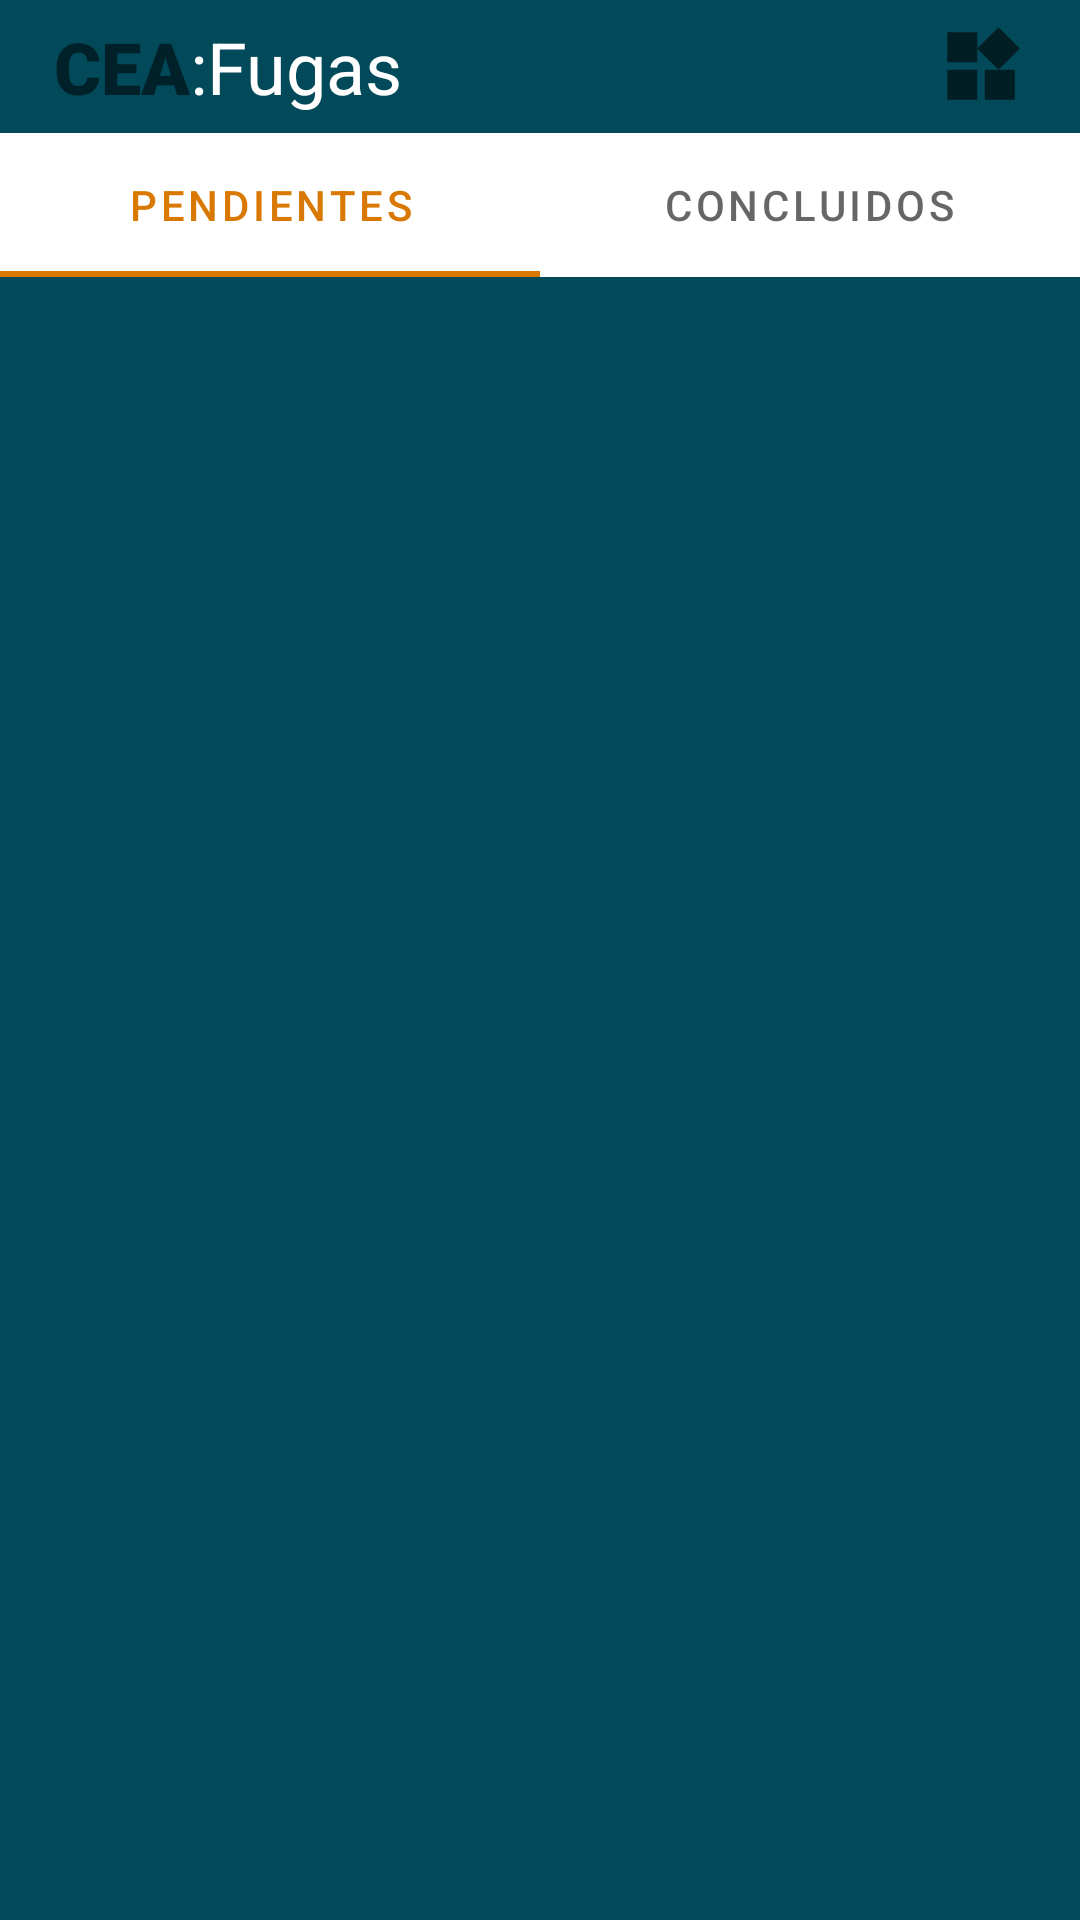

This screen was rendered from an Android layout file. Write that file and the resources it references.
<!-- AndroidManifest.xml: application theme Theme.FugasCEA -->
<!-- res/layout/activity_main.xml -->
<?xml version="1.0" encoding="utf-8"?>
<LinearLayout xmlns:android="http://schemas.android.com/apk/res/android"
    xmlns:app="http://schemas.android.com/apk/res-auto"
    xmlns:tools="http://schemas.android.com/tools"
    android:layout_width="match_parent"
    android:layout_height="match_parent"
    tools:context=".MainActivity"
    android:orientation="vertical">

    <LinearLayout
        android:layout_width="match_parent"
        android:layout_height="wrap_content"
        android:orientation="vertical"
        android:background="@color/Col1"
        android:gravity="center"

        >

        <LinearLayout
            android:layout_width="match_parent"
            android:layout_height="wrap_content"
            android:layout_marginTop="6dp"
            android:layout_marginBottom="6dp"

            android:gravity="center"
            android:orientation="horizontal"

            >

            <TextView
                android:layout_width="wrap_content"
                android:layout_height="wrap_content"
                android:text="CEA"
                android:layout_marginLeft="18dp"
                android:textColor="@color/ColPendiente"
                android:fontFamily="sans-serif-black"
                android:textSize="24dp" />

            <TextView
                android:id="@+id/Titulo"
                android:layout_width="wrap_content"
                android:layout_height="wrap_content"

                android:layout_weight="1"
                android:gravity="left"
                android:text=":Fugas"
                android:textColor="@color/AuxWhite"
                android:textSize="24dp" />





            <LinearLayout
                android:layout_width="wrap_content"
                android:layout_height="match_parent"
                android:layout_marginRight="12dp"
                android:layout_weight="1"
                android:gravity="right"
                android:orientation="vertical">

                <TextView

                    android:id="@+id/Identificador"
                    android:layout_width="wrap_content"
                    android:layout_height="wrap_content"
                    android:textColor="@color/AuxWhite"
                    android:textSize="12dp"


                    />

                <TextView

                    android:id="@+id/Correo"
                    android:layout_width="wrap_content"
                    android:layout_height="wrap_content"

                    android:ellipsize="end"
                    android:maxLength="15"
                    android:maxLines="1"
                    android:textColor="@color/Col2"
                    android:textSize="10dp"


                    />

            </LinearLayout>


            <ImageView
                android:id="@+id/ImageBtnOpciones"
                android:layout_width="30dp"
                android:layout_height="30dp"
                android:layout_marginRight="18dp"
                app:srcCompat="@drawable/opciones" />


        </LinearLayout>



        <com.google.android.material.tabs.TabLayout
           android:id="@id/TapLayout"
            android:layout_width="match_parent"
            android:layout_height="wrap_content">

            <com.google.android.material.tabs.TabItem
                android:id="@+id/tabPendientes"
                android:layout_width="wrap_content"
                android:layout_height="wrap_content"
                android:text="Pendientes" />

            <com.google.android.material.tabs.TabItem
                android:id="@+id/tabConcluidos"
                android:layout_width="wrap_content"
                android:layout_height="wrap_content"
                android:text="Concluidos" />


        </com.google.android.material.tabs.TabLayout>

        <androidx.viewpager.widget.ViewPager
            android:id="@+id/viewPager"
            android:layout_width="match_parent"
            android:layout_height="match_parent" />


    </LinearLayout>



</LinearLayout>
<!-- resources referenced by this layout -->
<resources>
  <color name="AuxWhite">#FFFFFF</color>
  <color name="Col1">#024959</color>
  <color name="Col2">#B6E7F2</color>
  <!-- drawable opciones (drawable) -->
  <vector android:height="30dp" android:tint="?attr/colorControlNormal"
      android:viewportHeight="24" android:viewportWidth="24"
      android:width="30dp" xmlns:android="http://schemas.android.com/apk/res/android">
      <path android:fillColor="@android:color/white" android:pathData="M13,13v8h8v-8h-8zM3,21h8v-8L3,13v8zM3,3v8h8L11,3L3,3zM16.66,1.69L11,7.34 16.66,13l5.66,-5.66 -5.66,-5.65z"/>
  </vector>
  <style name="Theme.FugasCEA" parent="Theme.MaterialComponents.DayNight.NoActionBar">
          
          <item name="colorPrimary">@color/Col5</item>
          <item name="colorPrimaryVariant">@color/purple_700</item>
          <item name="colorOnPrimary">@color/white</item>
          
          <item name="colorSecondary">@color/teal_200</item>
          <item name="colorSecondaryVariant">@color/teal_700</item>
          <item name="colorOnSecondary">@color/black</item>
          
          <item name="android:statusBarColor" tools:targetApi="l">?attr/colorPrimaryVariant</item>
          
      </style>
  <color name="Col5">#D97904</color>
  <color name="purple_700">#FF3700B3</color>
  <color name="white">#FFFFFFFF</color>
  <color name="teal_200">#FF03DAC5</color>
  <color name="teal_700">#FF018786</color>
  <color name="black">#FF000000</color>
</resources>
